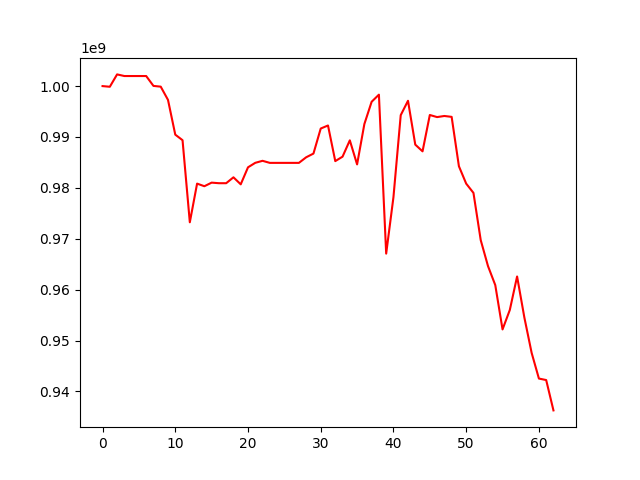

The file beside this chart, header and first rows:
, 0
0, 1000000000
1, 999869160
2, 1002298409
3, 1001977757
4, 1001977757
5, 1001977757
6, 1001977757
7, 1000037484
8, 999888652
9, 997285711
10, 990458992
11, 989367105
12, 973238372
13, 980835657
14, 980321913
15, 981028294
16, 980916448
17, 980916448
18, 982074233
19, 980693818
20, 984036498
21, 984922541
22, 985316521
23, 984911423
24, 984911423
25, 984911423
26, 984911423
27, 984911423
28, 986012232
29, 986738539
30, 991659059
31, 992258806
32, 985258798
33, 986131536
34, 989340512
35, 984610600
36, 992538784
37, 996920275
38, 998317372
39, 967079765
40, 978182949
41, 994289304
42, 997114594
43, 988497103
44, 987179009
45, 994319784
46, 993910522
47, 994126958
48, 993953452
49, 984250214
50, 980834775
51, 979013467
52, 969728274
53, 964628576
54, 960891874
55, 952182290
56, 956009963
57, 962588832
58, 954523687
59, 947575084
... 3 more rows
